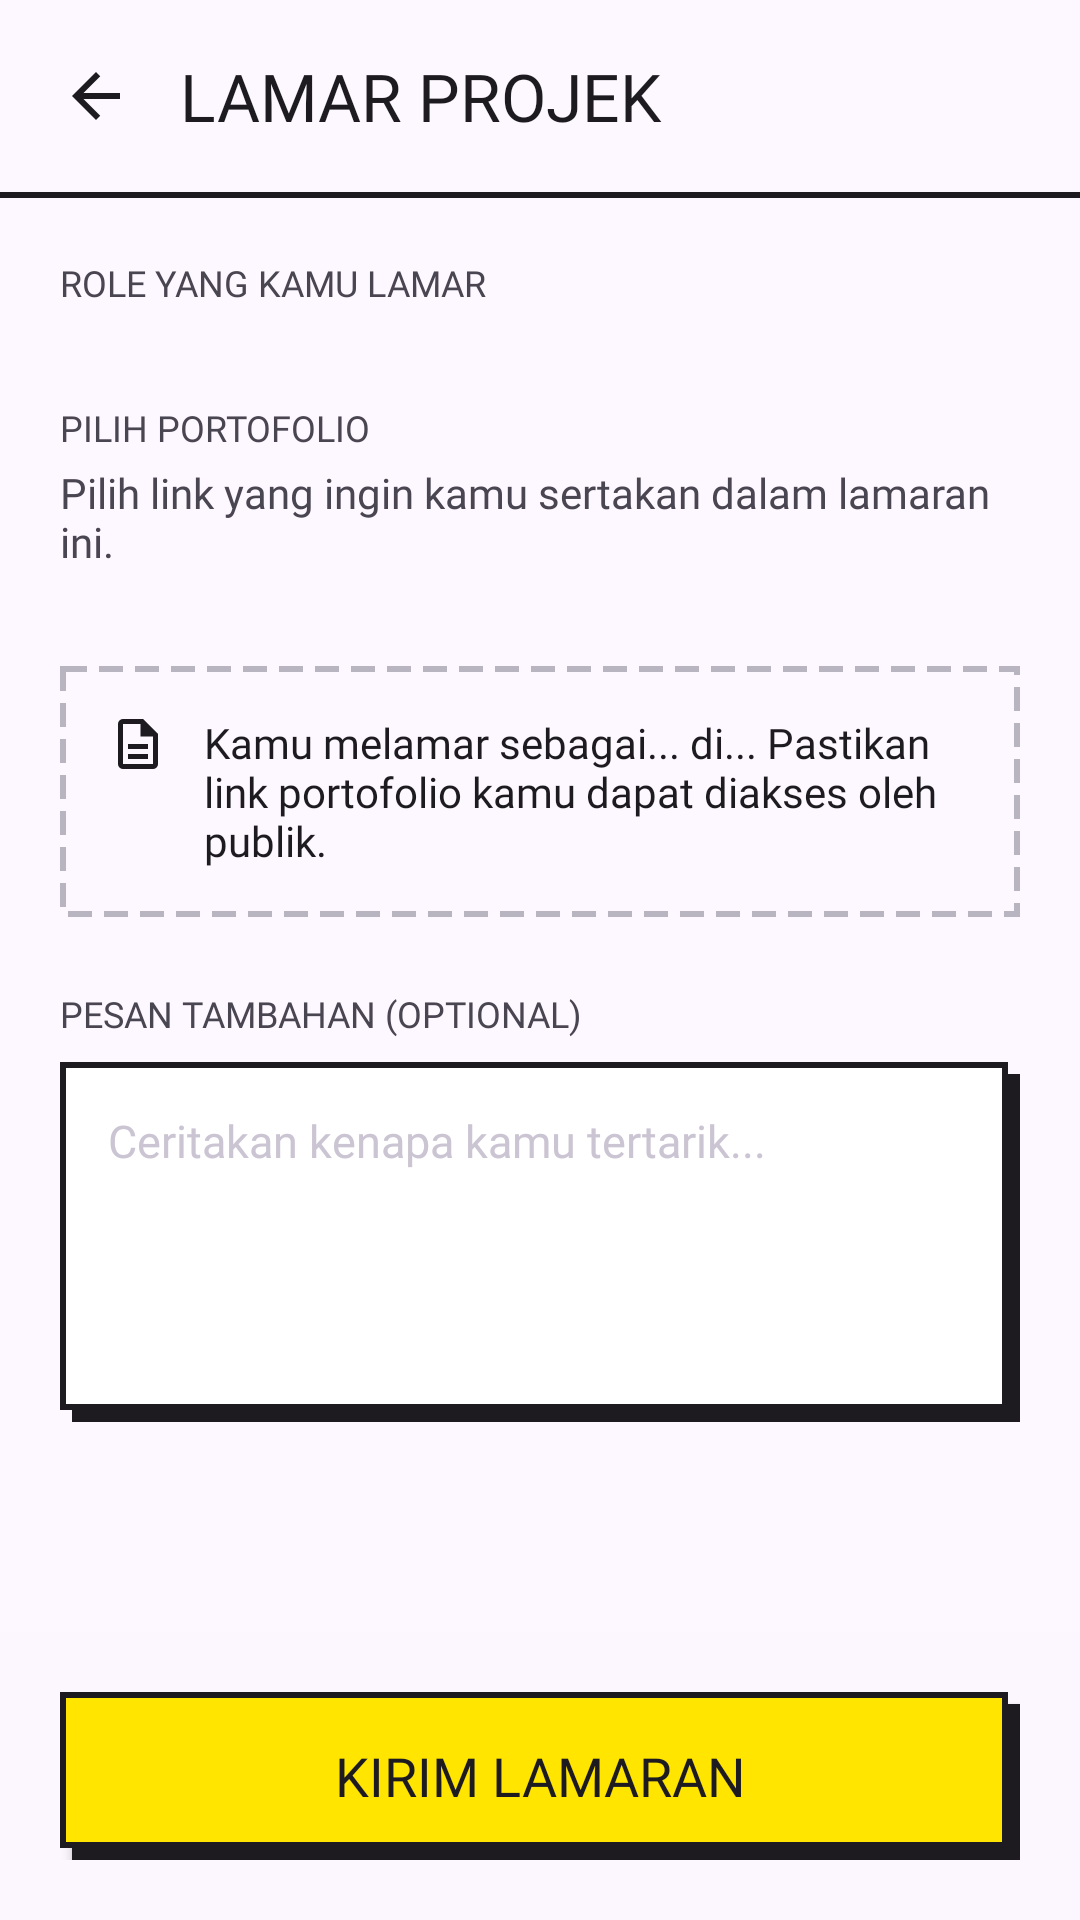

Here is an Android app screen rendered from its layout file. Give the layout XML and the strings, colors and styles it references.
<!-- AndroidManifest.xml: application theme Theme.ProjectLab -->
<!-- res/layout/activity_lamar_project.xml -->
<?xml version="1.0" encoding="utf-8"?>
<androidx.constraintlayout.widget.ConstraintLayout xmlns:android="http://schemas.android.com/apk/res/android"
    xmlns:app="http://schemas.android.com/apk/res-auto"
    android:layout_width="match_parent"
    android:layout_height="match_parent"
    android:background="@color/bg_light">

    
    <LinearLayout
        android:id="@+id/top_bar"
        android:layout_width="match_parent"
        android:layout_height="wrap_content"
        android:orientation="vertical"
        app:layout_constraintTop_toTopOf="parent">

        <LinearLayout
            android:layout_width="match_parent"
            android:layout_height="64dp"
            android:orientation="horizontal"
            android:paddingLeft="20dp"
            android:paddingRight="20dp"
            android:gravity="center_vertical"
            android:background="@color/bg_light">

            <ImageView
                android:id="@+id/btn_back"
                android:layout_width="24dp"
                android:layout_height="24dp"
                android:src="@drawable/ic_back" />

            <TextView
                android:id="@+id/lamar_projek"
                android:layout_width="0dp"
                android:layout_height="wrap_content"
                android:layout_weight="1"
                android:layout_marginLeft="16dp"
                android:text="@string/lamar_projek"
                android:textSize="22sp"
                android:textColor="@color/black"
                android:fontFamily="@font/space_grotesk_bold" />
        </LinearLayout>

        
        <View
            android:layout_width="match_parent"
            android:layout_height="2dp"
            android:background="@color/black" />
    </LinearLayout>

    
    <androidx.core.widget.NestedScrollView
        android:layout_width="match_parent"
        android:layout_height="0dp"
        app:layout_constraintTop_toBottomOf="@id/top_bar"
        app:layout_constraintBottom_toTopOf="@id/sticky_bottom_action">

        <LinearLayout
            android:layout_width="match_parent"
            android:layout_height="wrap_content"
            android:orientation="vertical"
            android:padding="20dp">

            
            <TextView
                android:layout_width="match_parent"
                android:layout_height="wrap_content"
                android:text="@string/role_yang_kamu_lamar"
                android:textSize="12sp"
                android:textColor="@color/gray"
                android:fontFamily="@font/space_grotesk_bold" />

            
            <RadioGroup
                android:id="@+id/rg_roles"
                android:layout_width="match_parent"
                android:layout_height="wrap_content"
                android:orientation="vertical"
                android:layout_marginTop="8dp">
            </RadioGroup>

            
            <TextView
                android:layout_width="match_parent"
                android:layout_height="wrap_content"
                android:layout_marginTop="24dp"
                android:text="@string/pilih_portofolio"
                android:textSize="12sp"
                android:textColor="@color/gray"
                android:fontFamily="@font/space_grotesk_bold" />

            <TextView
                android:layout_width="match_parent"
                android:layout_height="wrap_content"
                android:layout_marginTop="4dp"
                android:text="@string/pilih_link_yang_ingin_kamu_ser"
                android:textSize="14sp"
                android:textColor="@color/gray"
                android:fontFamily="@font/space_grotesk_regular" />

            
            <LinearLayout
                android:id="@+id/container_portfolios"
                android:layout_width="match_parent"
                android:layout_height="wrap_content"
                android:orientation="vertical"
                android:layout_marginTop="8dp">
            </LinearLayout>

            
            <LinearLayout
                android:layout_width="match_parent"
                android:layout_height="wrap_content"
                android:layout_marginTop="24dp"
                android:background="@drawable/bg_brutalist_dashed"
                android:orientation="horizontal"
                android:padding="16dp">

                <ImageView
                    android:layout_width="20dp"
                    android:layout_height="20dp"
                    android:src="@drawable/ic_description_outline" />

                <TextView
                    android:id="@+id/tv_summary_note"
                    android:layout_width="match_parent"
                    android:layout_height="wrap_content"
                    android:layout_marginLeft="12dp"
                    android:text="@string/kamu_melamar_sebagai_di_pastik"
                    android:textSize="14sp"
                    android:textColor="@color/black"
                    android:fontFamily="@font/space_grotesk_regular" />
            </LinearLayout>

            
            <TextView
                android:layout_width="match_parent"
                android:layout_height="wrap_content"
                android:layout_marginTop="24dp"
                android:text="@string/pesan_tambahan_optional"
                android:textSize="12sp"
                android:textColor="@color/gray"
                android:fontFamily="@font/space_grotesk_bold" />

            <EditText
                android:id="@+id/et_message"
                android:layout_width="match_parent"
                android:layout_height="120dp"
                android:layout_marginTop="8dp"
                android:background="@drawable/bg_brutalist_unselected"
                android:padding="16dp"
                android:hint="@string/ceritakan_kenapa_kamu_tertarik"
                android:gravity="top"
                android:textSize="15sp"
                android:textColor="@color/black"
                android:textColorHint="@color/gray_lighter"
                android:fontFamily="@font/space_grotesk_regular" />

        </LinearLayout>
    </androidx.core.widget.NestedScrollView>

    
    <LinearLayout
        android:id="@+id/sticky_bottom_action"
        android:layout_width="match_parent"
        android:layout_height="96dp"
        android:background="@color/bg_light_80"
        android:padding="20dp"
        android:gravity="center"
        app:layout_constraintBottom_toBottomOf="parent">

        
        <androidx.appcompat.widget.AppCompatButton
            android:id="@+id/btn_send_application"
            android:layout_width="match_parent"
            android:layout_height="56dp"
            android:background="@drawable/bg_brutalist_selected"
            android:text="@string/kirim_lamaran"
            android:textSize="18sp"
            android:textColor="@color/black"
            android:fontFamily="@font/space_grotesk_bold" />
    </LinearLayout>

</androidx.constraintlayout.widget.ConstraintLayout>
<!-- resources referenced by this layout -->
<resources>
  <color name="bg_light">#FFFDF7FF</color>
  <color name="bg_light_80">#CCFDF7FF</color>
  <color name="black">#FF1D1B20</color>
  <color name="gray">#FF494551</color>
  <color name="gray_lighter">#FFCBC4D2</color>
  <!-- drawable bg_brutalist_dashed (drawable) -->
  <?xml version="1.0" encoding="utf-8"?>
  <shape xmlns:android="http://schemas.android.com/apk/res/android">
      <solid android:color="@color/transparent" />
      <stroke
          android:width="2dp"
          android:color="@color/gray_light"
          android:dashWidth="8dp"
          android:dashGap="4dp" />
  </shape>
  <!-- drawable bg_brutalist_selected (drawable) -->
  <?xml version="1.0" encoding="utf-8"?>
  <layer-list xmlns:android="http://schemas.android.com/apk/res/android">
      
      <item android:left="4dp" android:top="4dp">
          <shape>
              <solid android:color="@color/black" />
          </shape>
      </item>
      
      <item android:right="4dp" android:bottom="4dp">
          <shape>
              <solid android:color="@color/yellow" />
              <stroke
                  android:width="2dp"
                  android:color="@color/black" />
          </shape>
      </item>
  </layer-list>
  <!-- drawable bg_brutalist_unselected (drawable) -->
  <?xml version="1.0" encoding="utf-8"?>
  <layer-list xmlns:android="http://schemas.android.com/apk/res/android">
      
      <item android:left="4dp" android:top="4dp">
          <shape>
              <solid android:color="@color/black" />
          </shape>
      </item>
      
      <item android:right="4dp" android:bottom="4dp">
          <shape>
              <solid android:color="@color/white" />
              <stroke
                  android:width="2dp"
                  android:color="@color/black" />
          </shape>
      </item>
  </layer-list>
  <!-- drawable ic_back (drawable) -->
  <vector xmlns:android="http://schemas.android.com/apk/res/android"
      android:width="24dp"
      android:height="24dp"
      android:viewportWidth="24"
      android:viewportHeight="24">
      <path
          android:fillColor="@color/black"
          android:pathData="M20 11H7.83l5.59-5.59L12 4l-8 8 8 8 1.41-1.41L7.83 13H20v-2z" />
  </vector>
  <!-- drawable ic_description_outline (drawable) -->
  <vector xmlns:android="http://schemas.android.com/apk/res/android"
      android:width="24dp"
      android:height="24dp"
      android:viewportWidth="960"
      android:viewportHeight="960">
      <group android:translateY="960">
          <path
              android:fillColor="@color/black"
              android:pathData="M320-240h320v-80H320v80Zm0-160h320v-80H320v80ZM240-80q-33 0-56.5-23.5T160-160v-640q0-33 23.5-56.5T240-880h320l240 240v480q0 33-23.5 56.5T720-80H240Zm280-520v-200H240v640h480v-440H520ZM240-800v200-200 640-640Z" />
      </group>
  </vector>
  <string name="ceritakan_kenapa_kamu_tertarik">Ceritakan kenapa kamu tertarik...</string>
  <string name="kamu_melamar_sebagai_di_pastik">Kamu melamar sebagai... di... Pastikan link portofolio kamu dapat diakses oleh publik.</string>
  <string name="kirim_lamaran">KIRIM LAMARAN</string>
  <string name="lamar_projek">LAMAR PROJEK</string>
  <string name="pesan_tambahan_optional">PESAN TAMBAHAN (OPTIONAL)</string>
  <string name="pilih_link_yang_ingin_kamu_ser">Pilih link yang ingin kamu sertakan dalam lamaran ini.</string>
  <string name="pilih_portofolio">PILIH PORTOFOLIO</string>
  <string name="role_yang_kamu_lamar">ROLE YANG KAMU LAMAR</string>
  <style name="Theme.ProjectLab" parent="Base.Theme.ProjectLab" />
  <color name="transparent">#00000000</color>
  <color name="gray_light">#FFB9B5C0</color>
  <color name="yellow">#FFE500</color>
  <color name="white">#FFFFFFFF</color>
  <style name="Base.Theme.ProjectLab" parent="Theme.Material3.Light.NoActionBar">
          
      </style>
</resources>
